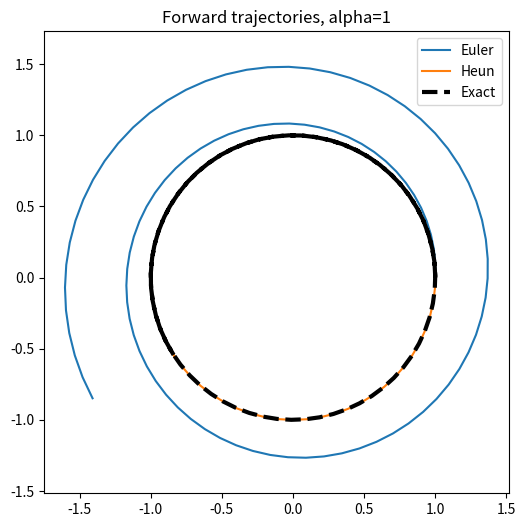
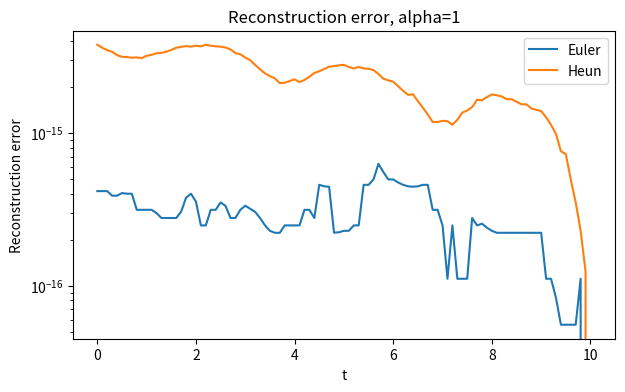
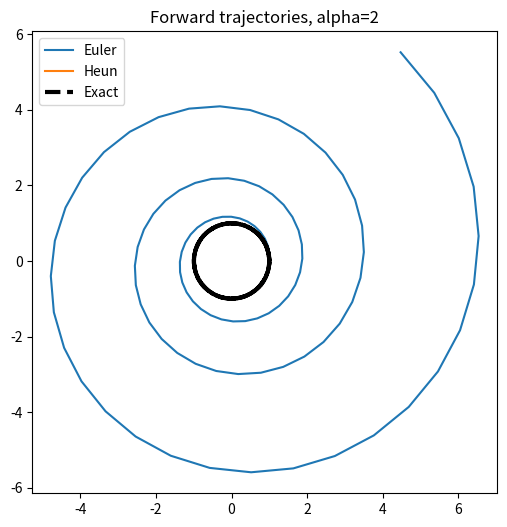
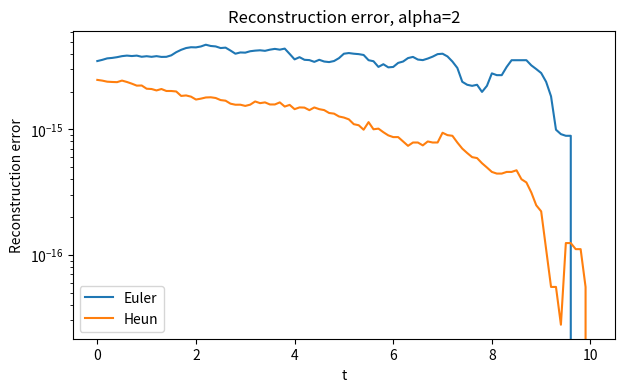
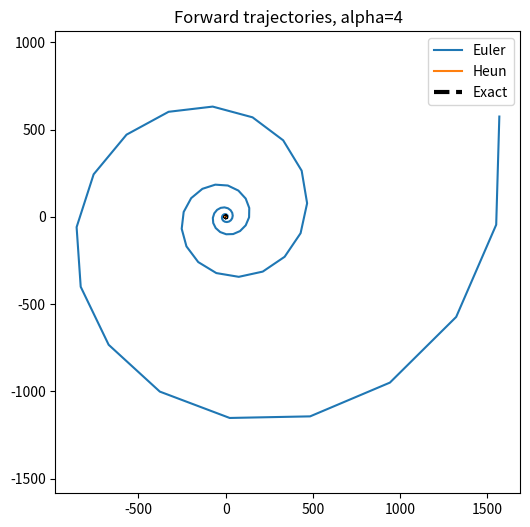
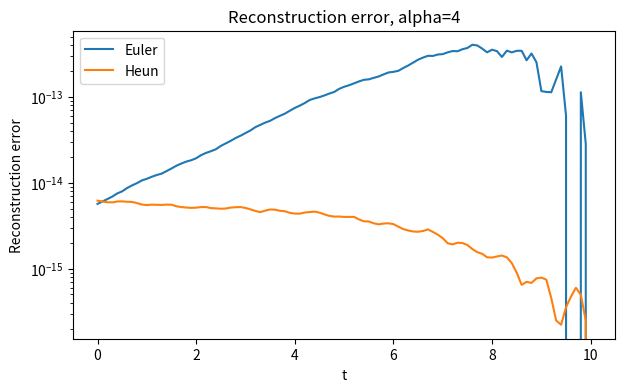
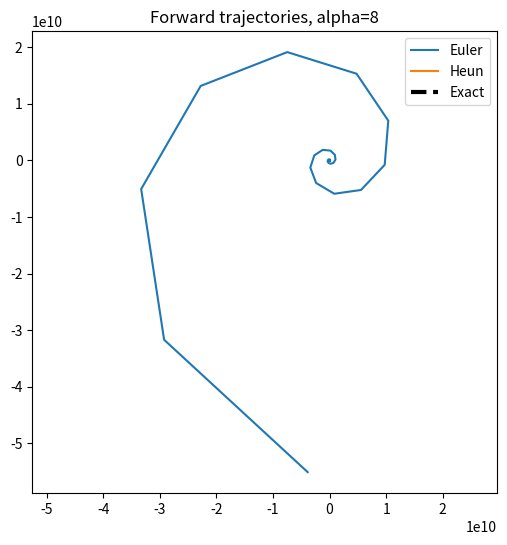
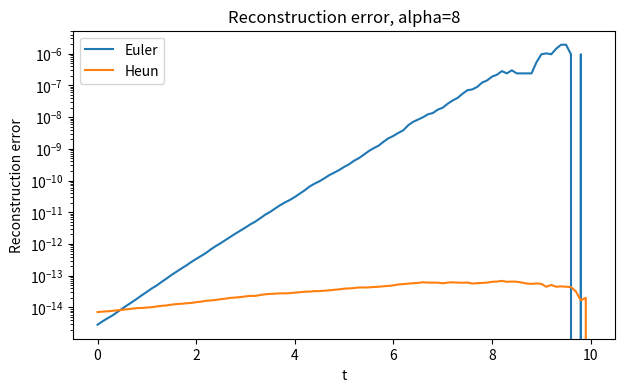

Here is the Python script that generated these plots, in order: (Note: this script raises an exception after producing the figures.)
import numpy as np
import pandas as pd
import matplotlib.pyplot as plt


# Настройки эксперимента
T = 10.0

alphas = [1, 2, 4, 8]

steps = [
    0.01,
    0.05,
    0.10,
    0.20
]

x0 = np.array([1.0, 0.0])


# Точное решение
# x' = A x
# A =
# [ 0 -a ]
# [ a  0 ]
def exact_solution(alpha, t):

    c = np.cos(alpha * t)
    s = np.sin(alpha * t)

    R = np.array([
        [c, -s],
        [s,  c]
    ])

    return R @ x0


# Euler
def euler_forward(A, h, N):

    x = x0.copy()

    trajectory = [x.copy()]

    for _ in range(N):

        x = x + h * (A @ x)

        trajectory.append(x.copy())

    return np.array(trajectory)


# Heun (RK2)
def heun_forward(A, h, N):

    x = x0.copy()

    trajectory = [x.copy()]

    for _ in range(N):

        k1 = A @ x

        k2 = A @ (x + h * k1)

        x = x + 0.5 * h * (k1 + k2)

        trajectory.append(x.copy())

    return np.array(trajectory)


# Обратный проход Euler
def euler_backward(A, h, trajectory):

    M = np.eye(2) + h * A

    M_inv = np.linalg.inv(M)

    x = trajectory[-1].copy()

    recovered = [x.copy()]

    for _ in range(len(trajectory)-1):

        x = M_inv @ x

        recovered.append(x.copy())

    recovered.reverse()

    return np.array(recovered)


# Обратный проход Heun
def heun_backward(A, h, trajectory):

    M = (
        np.eye(2)
        + h * A
        + 0.5 * h**2 * (A @ A)
    )

    M_inv = np.linalg.inv(M)

    x = trajectory[-1].copy()

    recovered = [x.copy()]

    for _ in range(len(trajectory)-1):

        x = M_inv @ x

        recovered.append(x.copy())

    recovered.reverse()

    return np.array(recovered)


# Ошибка траектории
def trajectory_error(traj1, traj2):

    return np.max(
        np.linalg.norm(
            traj1 - traj2,
            axis=1
        )
    )


# Основной цикл
results = []

for alpha in alphas:

    A = np.array([
        [0.0, -alpha],
        [alpha, 0.0]
    ])

    for h in steps:

        N = int(T / h)

        times = np.linspace(
            0,
            T,
            N + 1
        )

        exact = np.array([
            exact_solution(alpha, t)
            for t in times
        ])

        # Euler
        euler_traj = euler_forward(
            A,
            h,
            N
        )

        euler_rec = euler_backward(
            A,
            h,
            euler_traj
        )

        euler_forward_error = (
            trajectory_error(
                exact,
                euler_traj
            )
        )

        euler_reconstruction_error = (
            trajectory_error(
                euler_traj,
                euler_rec
            )
        )

        results.append({
            "alpha": alpha,
            "h": h,
            "method": "Euler",
            "forward_error":
                euler_forward_error,
            "reconstruction_error":
                euler_reconstruction_error
        })

        # Heun
        heun_traj = heun_forward(
            A,
            h,
            N
        )

        heun_rec = heun_backward(
            A,
            h,
            heun_traj
        )

        heun_forward_error = (
            trajectory_error(
                exact,
                heun_traj
            )
        )

        heun_reconstruction_error = (
            trajectory_error(
                heun_traj,
                heun_rec
            )
        )

        results.append({
            "alpha": alpha,
            "h": h,
            "method": "Heun",
            "forward_error":
                heun_forward_error,
            "reconstruction_error":
                heun_reconstruction_error
        })

        print(
            f"alpha={alpha:2d} "
            f"h={h:.2f} "
            f"done"
        )

        # Рисунки только для h=0.1
        if abs(h - 0.1) < 1e-12:

            plt.figure(figsize=(6, 6))

            plt.plot(
                euler_traj[:,0],
                euler_traj[:,1],
                label="Euler"
            )

            plt.plot(
                heun_traj[:,0],
                heun_traj[:,1],
                label="Heun"
            )

            plt.plot(
                exact[:,0],
                exact[:,1],
                "k--",
                linewidth=3,
                label="Exact"
            )

            plt.axis("equal")

            plt.legend()

            plt.title(
                f"Forward trajectories, alpha={alpha}"
            )

            plt.savefig(
                f"forward_alpha_{alpha}.png",
                dpi=300,
                bbox_inches="tight"
            )

            plt.close()

            # -----------------------------

            euler_err = np.linalg.norm(
                euler_traj - euler_rec,
                axis=1
            )

            heun_err = np.linalg.norm(
                heun_traj - heun_rec,
                axis=1
            )

            plt.figure(figsize=(7, 4))

            plt.semilogy(
                times,
                euler_err,
                label="Euler"
            )

            plt.semilogy(
                times,
                heun_err,
                label="Heun"
            )

            plt.xlabel("t")

            plt.ylabel(
                "Reconstruction error"
            )

            plt.legend()

            plt.title(
                f"Reconstruction error, alpha={alpha}"
            )

            plt.savefig(
                f"reconstruction_alpha_{alpha}.png",
                dpi=300,
                bbox_inches="tight"
            )

            plt.close()


# Сохранение таблицы
df = pd.DataFrame(results)

df.to_excel(
    "experiment1_results.xlsx",
    index=False
)

print(
    "\nSaved: experiment1_results.xlsx"
)

print("\nSummary:")

print(
    df.groupby(
        ["method"]
    )[
        [
            "forward_error",
            "reconstruction_error"
        ]
    ].mean()
)
